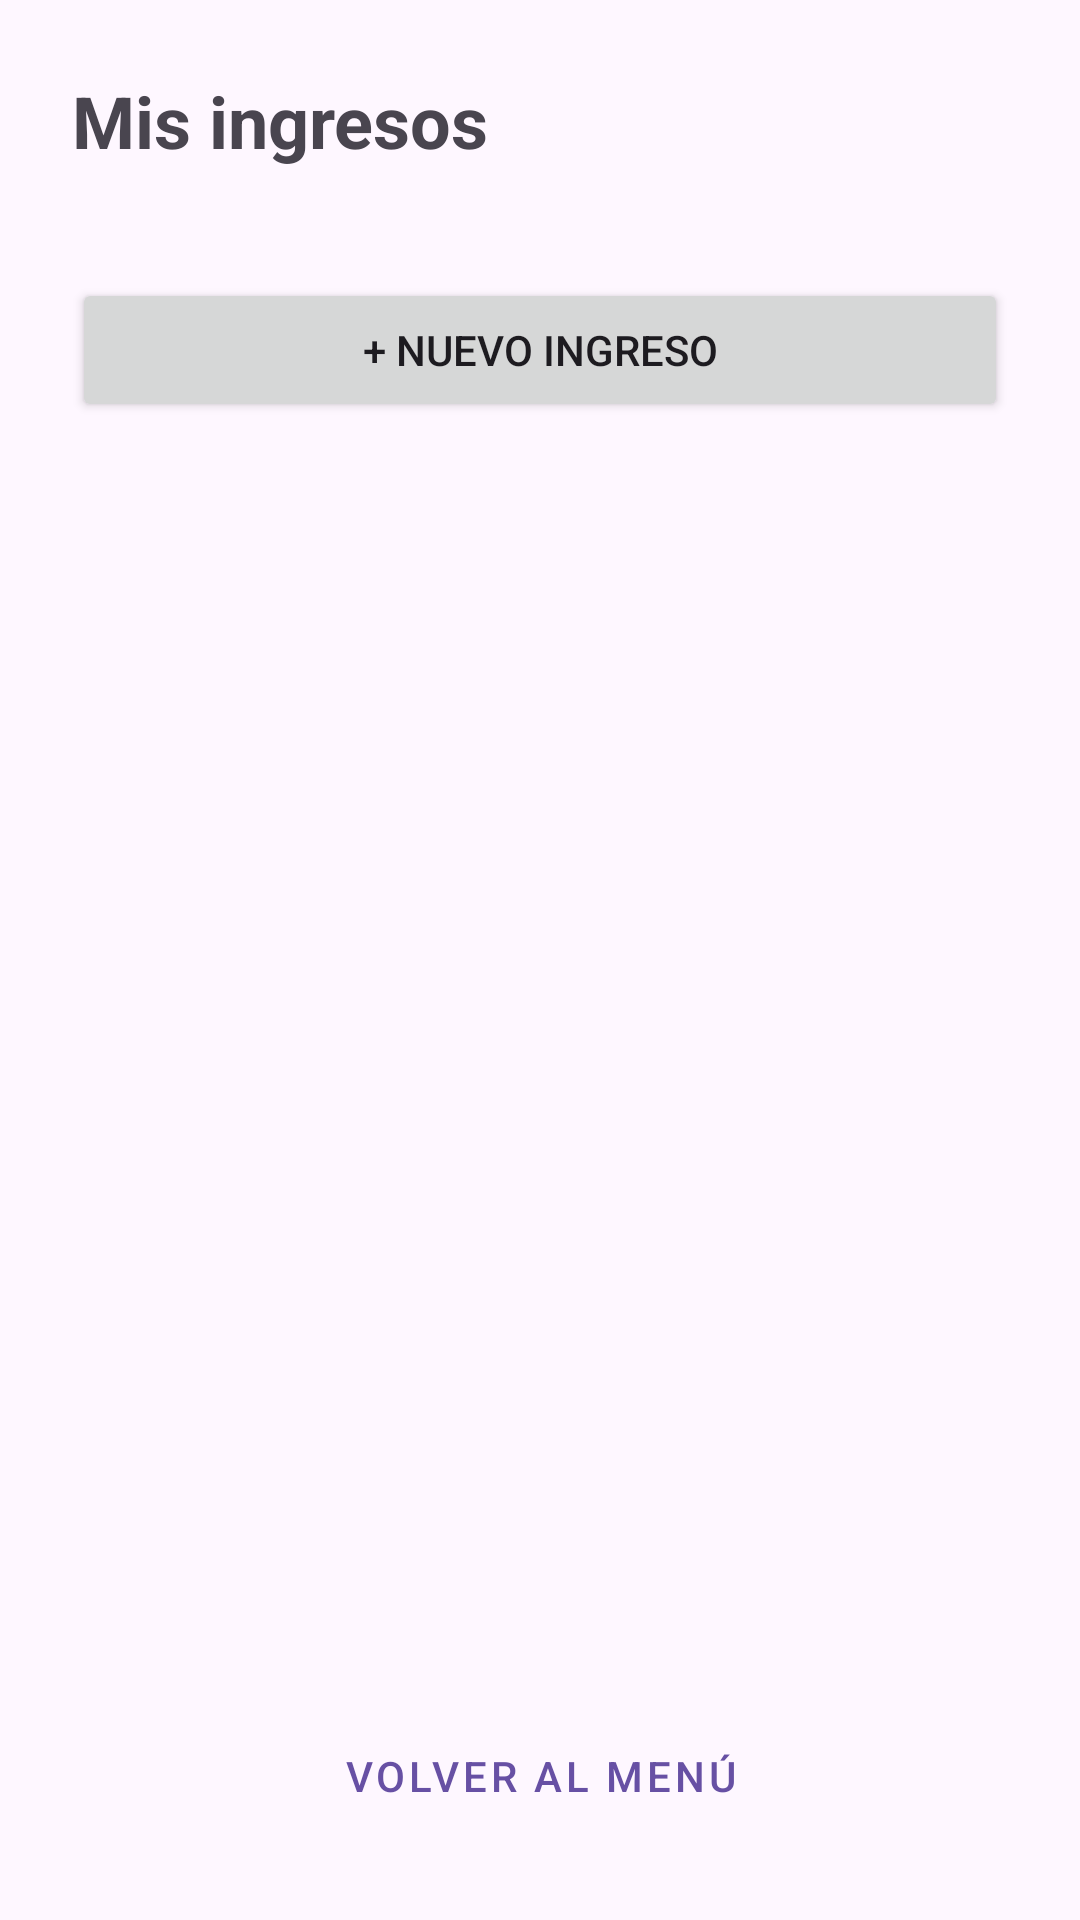

This screen was rendered from an Android layout file. Write that file and the resources it references.
<!-- AndroidManifest.xml: application theme Theme.GestionIngresoGasto -->
<!-- res/layout/activity_ingreso.xml -->
<?xml version="1.0" encoding="utf-8"?>
<LinearLayout xmlns:android="http://schemas.android.com/apk/res/android"
    android:id="@+id/main"
    android:layout_width="match_parent"
    android:layout_height="match_parent"
    android:orientation="vertical"
    android:padding="24dp">

    <TextView
        android:layout_width="match_parent"
        android:layout_height="wrap_content"
        android:text="Mis ingresos"
        android:textSize="24sp"
        android:textStyle="bold" />

    <TextView
        android:id="@+id/tvResumen"
        android:layout_width="match_parent"
        android:layout_height="wrap_content"
        android:layout_marginTop="4dp"
        android:textSize="18sp" />

    <Button
        android:id="@+id/btnNuevo"
        android:layout_width="match_parent"
        android:layout_height="wrap_content"
        android:layout_marginTop="8dp"
        android:text="+ Nuevo ingreso" />

    <androidx.recyclerview.widget.RecyclerView
        android:id="@+id/rvIngresos"
        android:layout_width="match_parent"
        android:layout_height="0dp"
        android:layout_marginTop="8dp"
        android:layout_weight="1" />


    <Button
        android:id="@+id/btnVolverMenu"
        style="@style/Widget.MaterialComponents.Button.OutlinedButton"
        android:layout_width="match_parent"
        android:layout_height="wrap_content"
        android:layout_marginTop="8dp"
        android:text="Volver al menú" />

</LinearLayout>
<!-- resources referenced by this layout -->
<resources>
  <style name="Theme.GestionIngresoGasto" parent="Base.Theme.GestionIngresoGasto" />
  <style name="Base.Theme.GestionIngresoGasto" parent="Theme.Material3.DayNight.NoActionBar">
          
          
      </style>
</resources>
